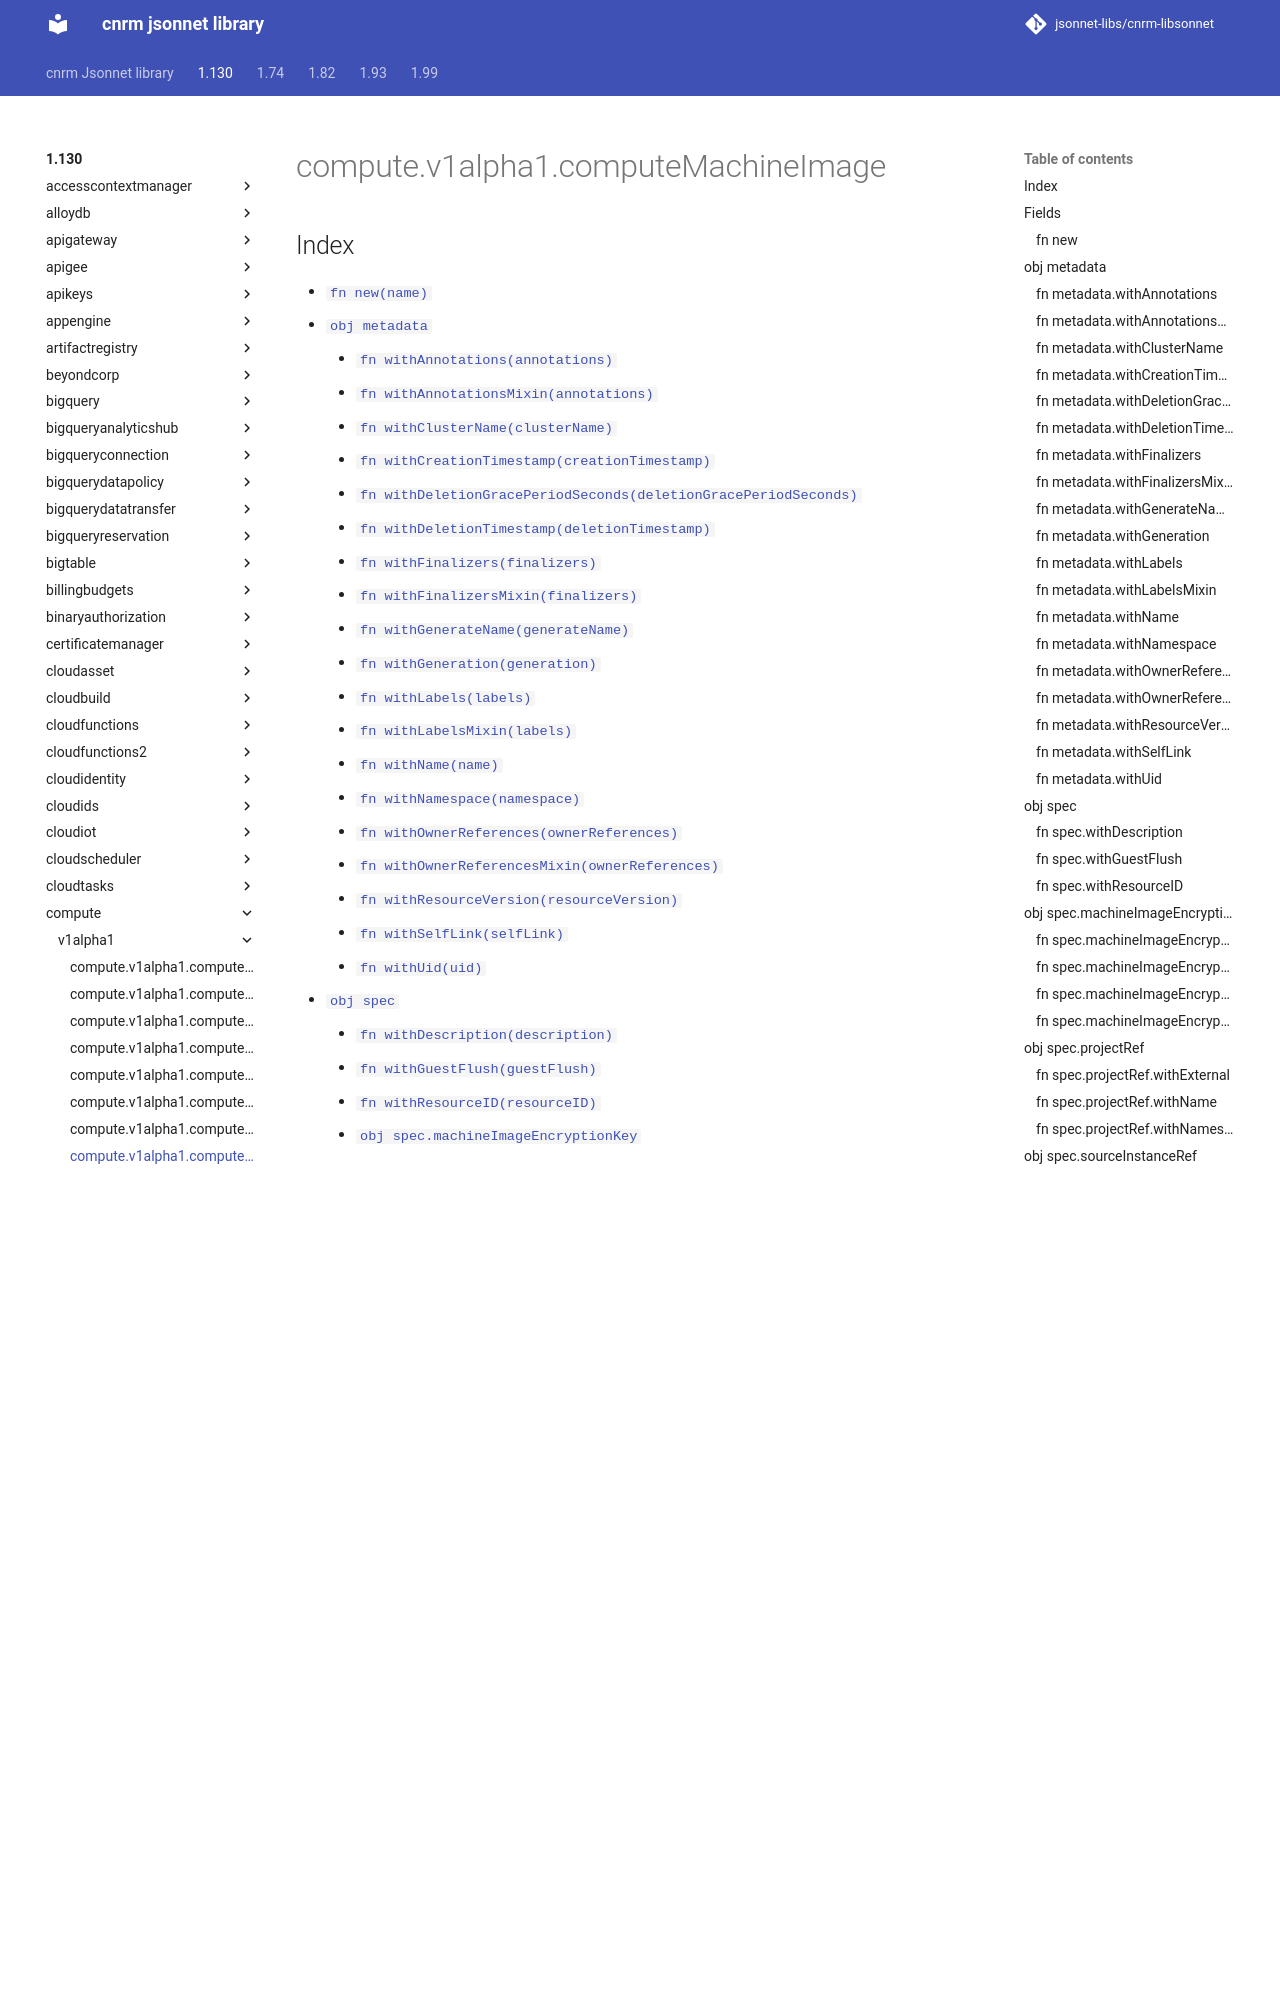

repository: jsonnet-libs/cnrm-libsonnet · page: 1.130/compute/v1alpha1/computeMachineImage/index.html · generator: mkdocs

---
permalink: /1.130/compute/v1alpha1/computeMachineImage/
---

# compute.v1alpha1.computeMachineImage



## Index

* [`fn new(name)`](#fn-new)
* [`obj metadata`](#obj-metadata)
  * [`fn withAnnotations(annotations)`](#fn-metadatawithannotations)
  * [`fn withAnnotationsMixin(annotations)`](#fn-metadatawithannotationsmixin)
  * [`fn withClusterName(clusterName)`](#fn-metadatawithclustername)
  * [`fn withCreationTimestamp(creationTimestamp)`](#fn-metadatawithcreationtimestamp)
  * [`fn withDeletionGracePeriodSeconds(deletionGracePeriodSeconds)`](#fn-metadatawithdeletiongraceperiodseconds)
  * [`fn withDeletionTimestamp(deletionTimestamp)`](#fn-metadatawithdeletiontimestamp)
  * [`fn withFinalizers(finalizers)`](#fn-metadatawithfinalizers)
  * [`fn withFinalizersMixin(finalizers)`](#fn-metadatawithfinalizersmixin)
  * [`fn withGenerateName(generateName)`](#fn-metadatawithgeneratename)
  * [`fn withGeneration(generation)`](#fn-metadatawithgeneration)
  * [`fn withLabels(labels)`](#fn-metadatawithlabels)
  * [`fn withLabelsMixin(labels)`](#fn-metadatawithlabelsmixin)
  * [`fn withName(name)`](#fn-metadatawithname)
  * [`fn withNamespace(namespace)`](#fn-metadatawithnamespace)
  * [`fn withOwnerReferences(ownerReferences)`](#fn-metadatawithownerreferences)
  * [`fn withOwnerReferencesMixin(ownerReferences)`](#fn-metadatawithownerreferencesmixin)
  * [`fn withResourceVersion(resourceVersion)`](#fn-metadatawithresourceversion)
  * [`fn withSelfLink(selfLink)`](#fn-metadatawithselflink)
  * [`fn withUid(uid)`](#fn-metadatawithuid)
* [`obj spec`](#obj-spec)
  * [`fn withDescription(description)`](#fn-specwithdescription)
  * [`fn withGuestFlush(guestFlush)`](#fn-specwithguestflush)
  * [`fn withResourceID(resourceID)`](#fn-specwithresourceid)
  * [`obj spec.machineImageEncryptionKey`](#obj-specmachineimageencryptionkey)
    * [`fn withKmsKeyName(kmsKeyName)`](#fn-specmachineimageencryptionkeywithkmskeyname)
    * [`fn withKmsKeyServiceAccount(kmsKeyServiceAccount)`](#fn-specmachineimageencryptionkeywithkmskeyserviceaccount)
    * [`fn withRawKey(rawKey)`](#fn-specmachineimageencryptionkeywithrawkey)
    * [`fn withSha256(sha256)`](#fn-specmachineimageencryptionkeywithsha256)
  * [`obj spec.projectRef`](#obj-specprojectref)
    * [`fn withExternal(external)`](#fn-specprojectrefwithexternal)
    * [`fn withName(name)`](#fn-specprojectrefwithname)
    * [`fn withNamespace(namespace)`](#fn-specprojectrefwithnamespace)
  * [`obj spec.sourceInstanceRef`](#obj-specsourceinstanceref)
    * [`fn withExternal(external)`](#fn-specsourceinstancerefwithexternal)
    * [`fn withName(name)`](#fn-specsourceinstancerefwithname)
    * [`fn withNamespace(namespace)`](#fn-specsourceinstancerefwithnamespace)

## Fields

### fn new

```ts
new(name)
```

new returns an instance of ComputeMachineImage

## obj metadata

"ObjectMeta is metadata that all persisted resources must have, which includes all objects users must create."
